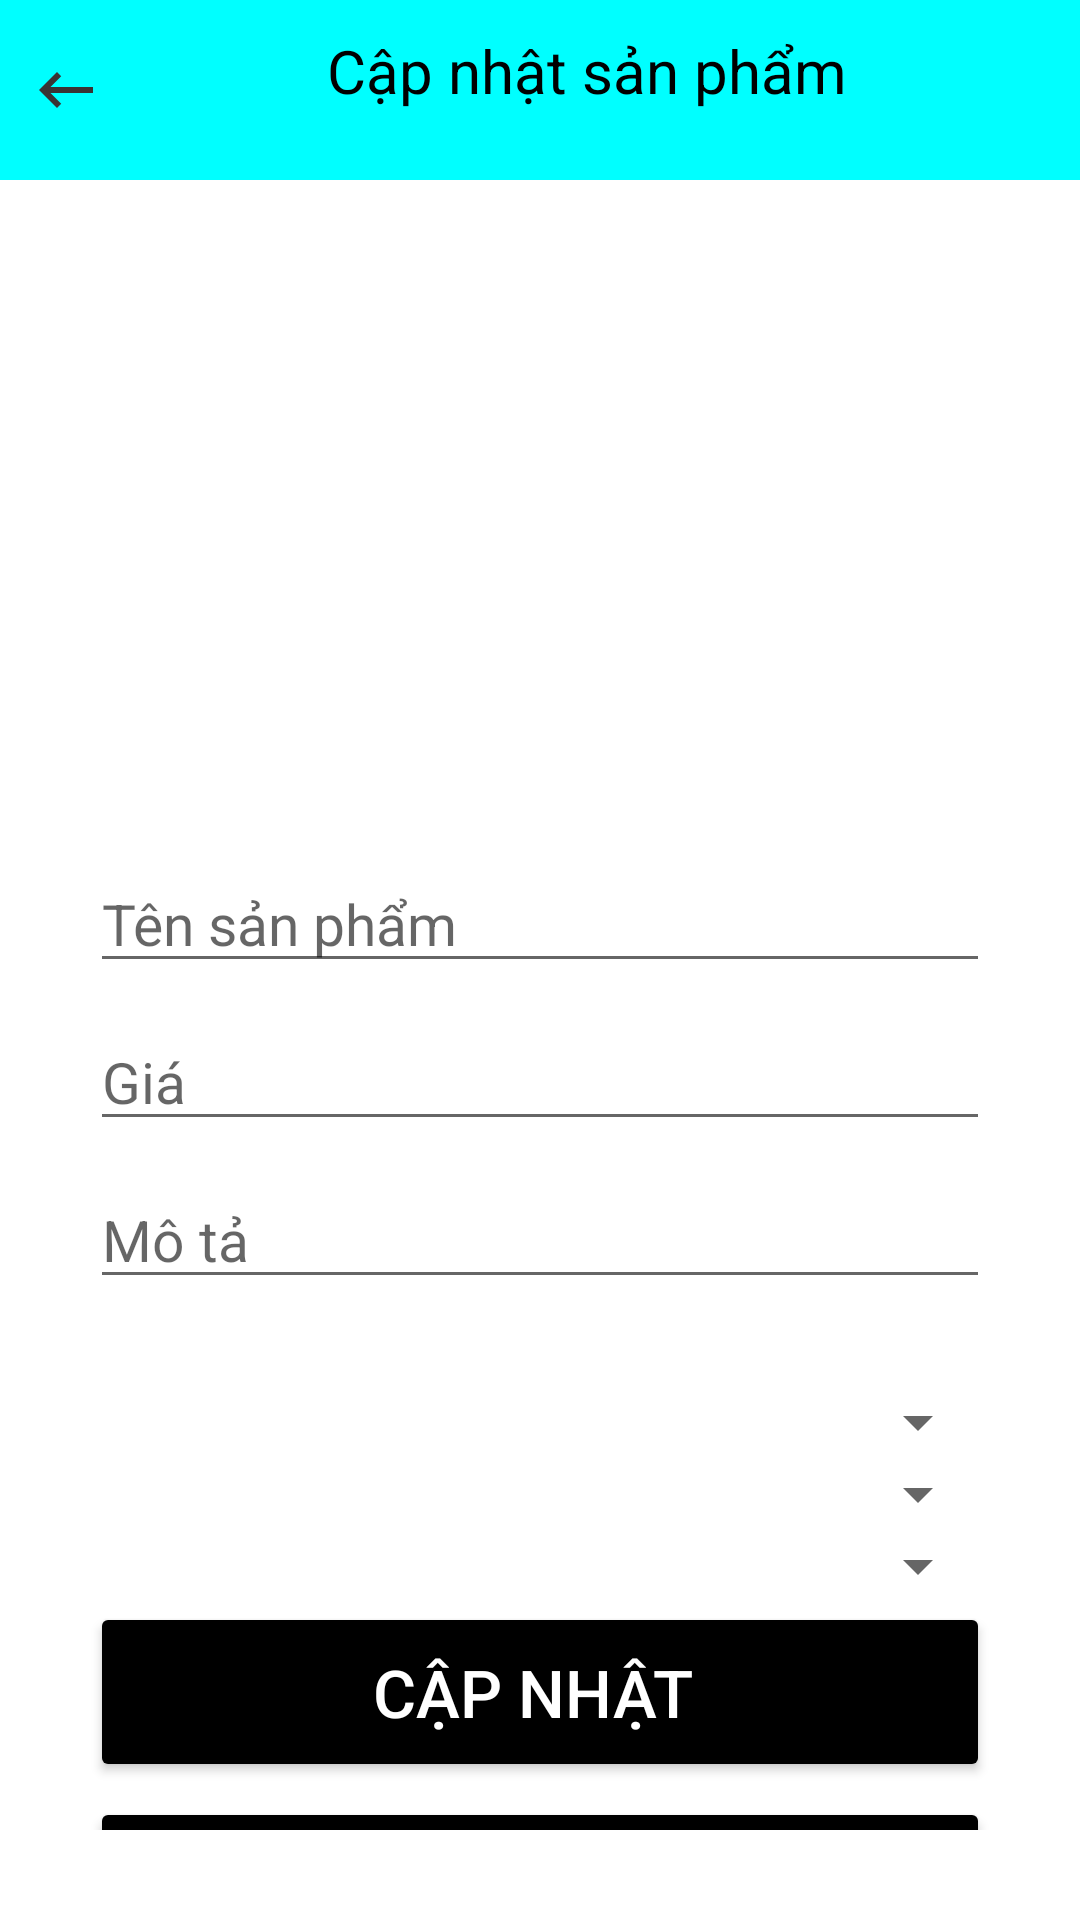

This screen was rendered from an Android layout file. Write that file and the resources it references.
<!-- AndroidManifest.xml: application theme Theme.ThanhLýĐồCũ -->
<!-- res/layout/activity_capnhatsanpham.xml -->
<?xml version="1.0" encoding="utf-8"?>
<FrameLayout xmlns:android="http://schemas.android.com/apk/res/android"
    xmlns:tools="http://schemas.android.com/tools"
    android:layout_width="match_parent"
    android:layout_height="match_parent"
    tools:context=".fragment.dangFragment">

    <LinearLayout
        android:layout_width="match_parent"
        android:id="@+id/li"

        android:layout_height="wrap_content"
        android:background="@color/aqua">
        <TextView
            android:id="@+id/txtSearch"
            android:layout_width="match_parent"
            android:layout_height="40dp"
            android:layout_marginLeft="5dp"
            android:layout_marginTop="6dp"
            android:drawableLeft="@drawable/muiten"
            android:drawablePadding="75dp"
            android:layout_margin="10dp"
            android:text="Cập nhật sản phẩm "

            android:textColor="@color/black"
            android:textSize="20sp"/>
    </LinearLayout>
    <LinearLayout
        android:layout_width="match_parent"
        android:padding="30dp"
        android:orientation="vertical"
        android:layout_height="wrap_content">

        <ImageView
            android:layout_width="match_parent"
            android:layout_height="200dp"
            android:layout_marginTop="35dp"
            android:scaleType="centerCrop"
            android:id="@+id/capnhathinh"
            android:src="@drawable/idex"
            />

        <EditText
            android:layout_width="match_parent"
            android:layout_height="wrap_content"
            android:hint="Tên sản phẩm"
            android:textSize="19sp"
            android:layout_marginTop="20dp"
            android:id="@+id/captensp"
            />
        <EditText
            android:layout_width="match_parent"
            android:layout_height="wrap_content"
            android:hint="Giá"
            android:layout_marginTop="10dp"
            android:textSize="19sp"
            android:id="@+id/capnhatgia"
            />

        <EditText
            android:layout_width="match_parent"
            android:layout_height="wrap_content"
            android:hint="Mô tả"
            android:layout_marginTop="10dp"
            android:textSize="19sp"
            android:layout_marginBottom="10dp"
            android:id="@+id/capnahtmota"
            />
        <TextView
            android:layout_width="match_parent"
            android:layout_height="wrap_content"
            android:id="@+id/id"
            />
        <Spinner
            android:layout_width="match_parent"
            android:layout_height="wrap_content"

            android:id="@+id/spinnercapnhatdanhmuc"

            />
        <Spinner
            android:layout_width="match_parent"
            android:layout_height="wrap_content"

            android:id="@+id/capnhatspinnertinhtrang"

            />
        <Spinner
            android:layout_width="match_parent"
            android:layout_height="wrap_content"

            android:id="@+id/cnkhhuvuc"

            />

        />



        <Button
            android:layout_width="match_parent"
            android:layout_height="60dp"
            android:text="Cập nhật "


            android:textSize="22sp"
            android:backgroundTint="@color/black"
            android:textColor="#ffffff"
            android:id="@+id/btncapnhatsp"
            tools:ignore="OnClick" />
        <Button
            android:layout_width="match_parent"
            android:layout_height="60dp"
            android:text="Xóa "

            android:layout_marginTop="5dp"
            android:textSize="22sp"
            android:backgroundTint="@color/black"
            android:textColor="#ffffff"
            android:id="@+id/btnxoa"
            android:onClick="xoasanpham"
            tools:ignore="OnClick" />


    </LinearLayout>


</FrameLayout>
<!-- resources referenced by this layout -->
<resources>
  <color name="aqua">#00FFFF</color>
  <color name="black">#FF000000</color>
  <!-- drawable muiten (drawable) -->
  <vector android:autoMirrored="true" android:height="24dp"
      android:tint="#393434" android:viewportHeight="24"
      android:viewportWidth="24" android:width="24dp" xmlns:android="http://schemas.android.com/apk/res/android">
      <path android:fillColor="@android:color/white" android:pathData="M21,11H6.83l3.58,-3.59L9,6l-6,6 6,6 1.41,-1.41L6.83,13H21z"/>
  </vector>
  <style name="Theme.ThanhLýĐồCũ" parent="Theme.MaterialComponents.DayNight.NoActionBar">
          
          <item name="colorPrimary">@color/purple_500</item>
          <item name="colorPrimaryVariant">@color/purple_700</item>
          <item name="colorOnPrimary">@color/white</item>
          
          <item name="colorSecondary">@color/teal_200</item>
          <item name="colorSecondaryVariant">@color/teal_700</item>
          <item name="colorOnSecondary">@color/black</item>
          
          <item name="android:statusBarColor" tools:targetApi="l">?attr/colorPrimaryVariant</item>
          
      </style>
  <color name="purple_500">#FF6200EE</color>
  <color name="purple_700">#FF3700B3</color>
  <color name="white">#FFFFFFFF</color>
  <color name="teal_200">#FF03DAC5</color>
  <color name="teal_700">#FF018786</color>
</resources>
